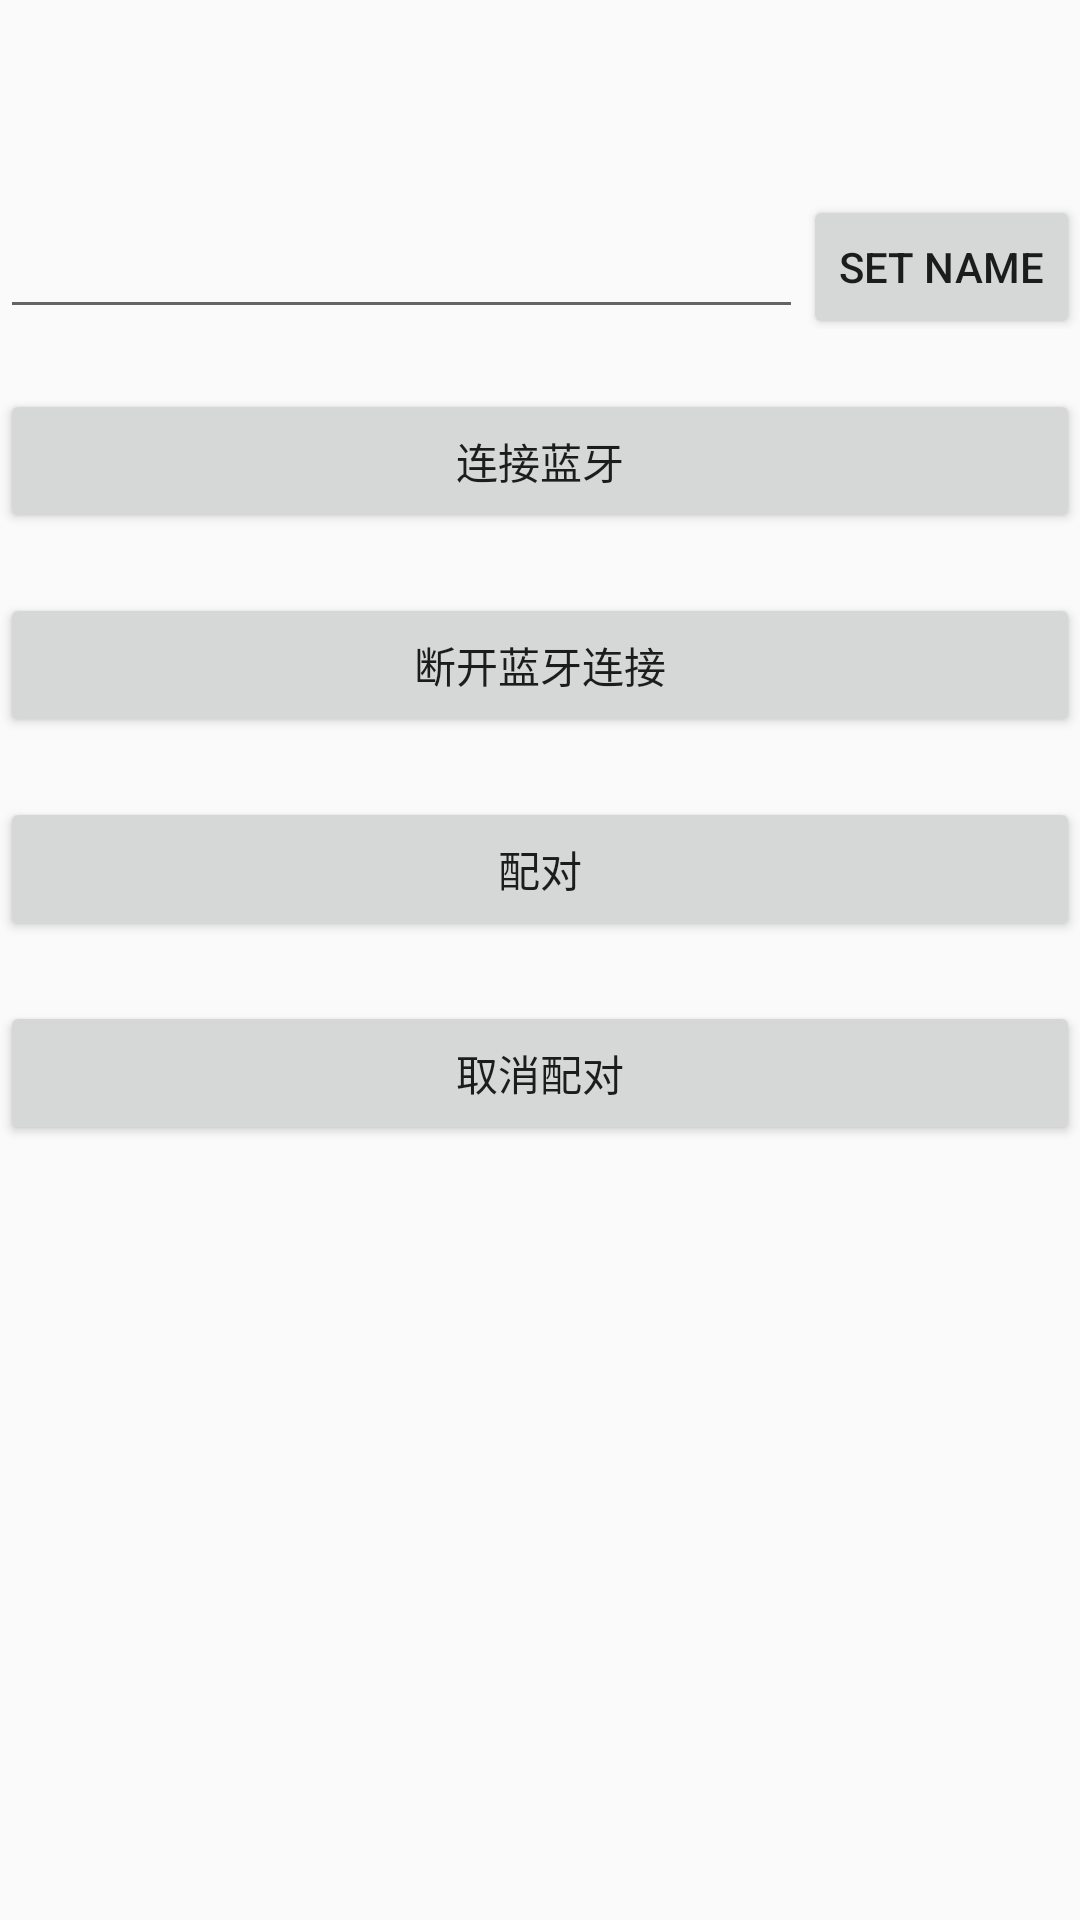

Reconstruct the res/layout file that produces this screen, plus the resources it refers to.
<!-- AndroidManifest.xml: application theme AppTheme -->
<!-- res/layout/activity_bluetooth_device.xml -->
<?xml version="1.0" encoding="utf-8"?>
<LinearLayout xmlns:android="http://schemas.android.com/apk/res/android"
    xmlns:tools="http://schemas.android.com/tools"
    tools:context=".ui.bluetooth.BluetoothDeviceActivity"
    android:layout_width="match_parent"
    android:layout_height="match_parent"
    android:orientation="vertical">

    <TextView
        android:id="@+id/tv_title"
        android:layout_width="match_parent"
        android:layout_height="wrap_content"
        android:gravity="center"
        android:padding="20dp"
        android:textSize="16dp" />

    <LinearLayout
        android:layout_width="match_parent"
        android:layout_height="48dp">

        <EditText
            android:id="@+id/et_name"
            android:layout_width="0dp"
            android:layout_height="match_parent"
            android:layout_weight="1"
            android:singleLine="true" />

        <Button
            android:id="@+id/btn_set_name"
            android:layout_width="wrap_content"
            android:layout_height="wrap_content"
            android:text="set name" />

    </LinearLayout>

    <Button
        android:id="@+id/v_connect"
        android:layout_width="match_parent"
        android:layout_height="wrap_content"
        android:layout_marginTop="20dp"
        android:text="连接蓝牙" />

    <Button
        android:id="@+id/v_disconnect"
        android:layout_width="match_parent"
        android:layout_height="wrap_content"
        android:layout_marginTop="20dp"
        android:text="断开蓝牙连接" />

    <Button
        android:id="@+id/v_bond"
        android:layout_width="match_parent"
        android:layout_height="wrap_content"
        android:layout_marginTop="20dp"
        android:text="配对" />

    <Button
        android:id="@+id/v_removeBond"
        android:layout_width="match_parent"
        android:layout_height="wrap_content"
        android:layout_marginTop="20dp"
        android:text="取消配对" />


</LinearLayout>
<!-- resources referenced by this layout -->
<resources>
  <style name="AppTheme" parent="Theme.AppCompat.Light.NoActionBar">
          
          <item name="colorPrimary">@color/colorPrimary</item>
          <item name="colorPrimaryDark">@color/colorPrimaryDark</item>
          <item name="colorAccent">@color/colorAccent</item>
      </style>
  <!-- not gathered from this repository: default colours our renderer supplied (Android Studio template values) -->
  <color name="colorPrimary">#FF6200EE</color>
  <color name="colorPrimaryDark">#FF3700B3</color>
  <color name="colorAccent">#FF03DAC5</color>
</resources>
